Run: headless pygame with SDL's dummy video driver; simulated clock (each Clock.tick advances the game by its frame time, no real sleeping); random seed 0; keys injected as events and as key.get_pressed() state; no mouse input.
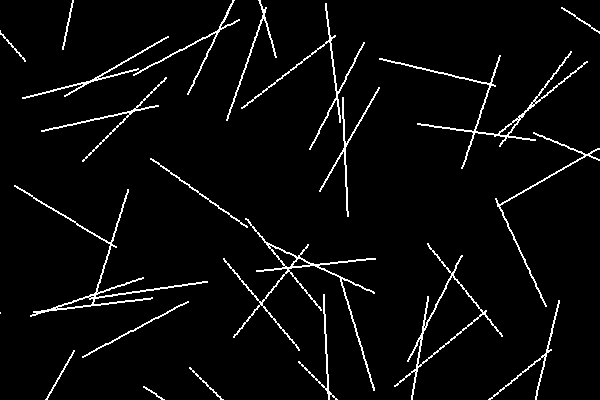
Frame 1 of 4 · flips 1–60 · no input
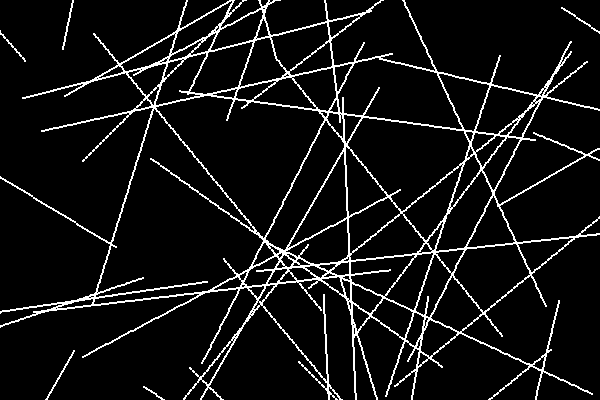
Frame 2 of 4 · flips 61–180 · tapped SPACE, RETURN · held RIGHT (→), D
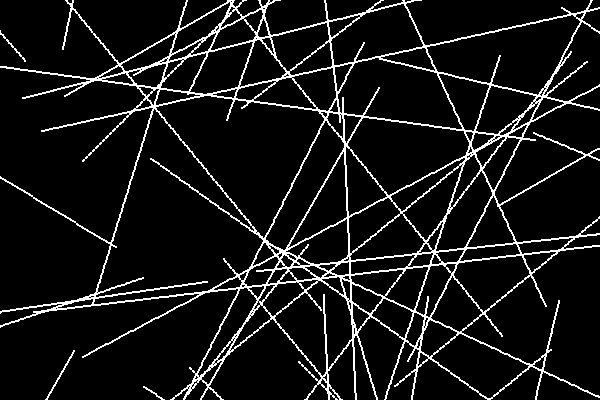
Frame 3 of 4 · flips 181–300 · held DOWN (↓), S
Frame 4 of 4 · flips 301–420 · held LEFT (←), A, UP (↑), W · screen unchanged from frame 3, image omitted

The pygame program that drew these frames:

import pygame
import random
import math


WIDTH, HEIGHT = 600, 400
NUM_PARTICLES = 50
MOVE_SIZE = 2

# Particle class
# -- X and Y is set to a random number in the windows Width and Height
class Particle:
    def __init__(self):
        self.x = random.randint(0, WIDTH)
        self.y = random.randint(0, HEIGHT)
        # dir: angle, math.pi * 2 is a full circle, rand.uniform picks number between 0 and a full circle
        self.angle = random.uniform(0, math.pi * 2)

    def move(self):

        # Calc the horizontal distance to move, takes the angle and moves X co-ord
        self.x += math.cos(self.angle) * MOVE_SIZE
        # Calc the vertical distance to move, move the Y co-ord
        self.y += math.sin(self.angle) * MOVE_SIZE


    # Surface is taken as argument, and a circle is drawn. Drawn in a radius of 1px
    def draw(self, surface):
        pygame.draw.circle(surface, (255, 255, 255), (int(self.x), int(self.y)), 1)

# Main
def main():
    run = True # Control game loop
    pygame.init() # Initialize Pygame
    screen = pygame.display.set_mode((WIDTH, HEIGHT))
    pygame.display.set_caption("Brownian Motion")
    clock = pygame.time.Clock() # Frame rate

    # List Comprehension
    particles = [Particle() for _ in range(NUM_PARTICLES)]

    # Game loop
    while run:

        clock.tick(60) # FPS

        for event in pygame.event.get():
            if event.type == pygame.QUIT:
                run = False

        for p in particles:
            p.move()
            p.draw(screen)


        pygame.display.flip()


    pygame.quit()

if __name__ == '__main__':
    main()
